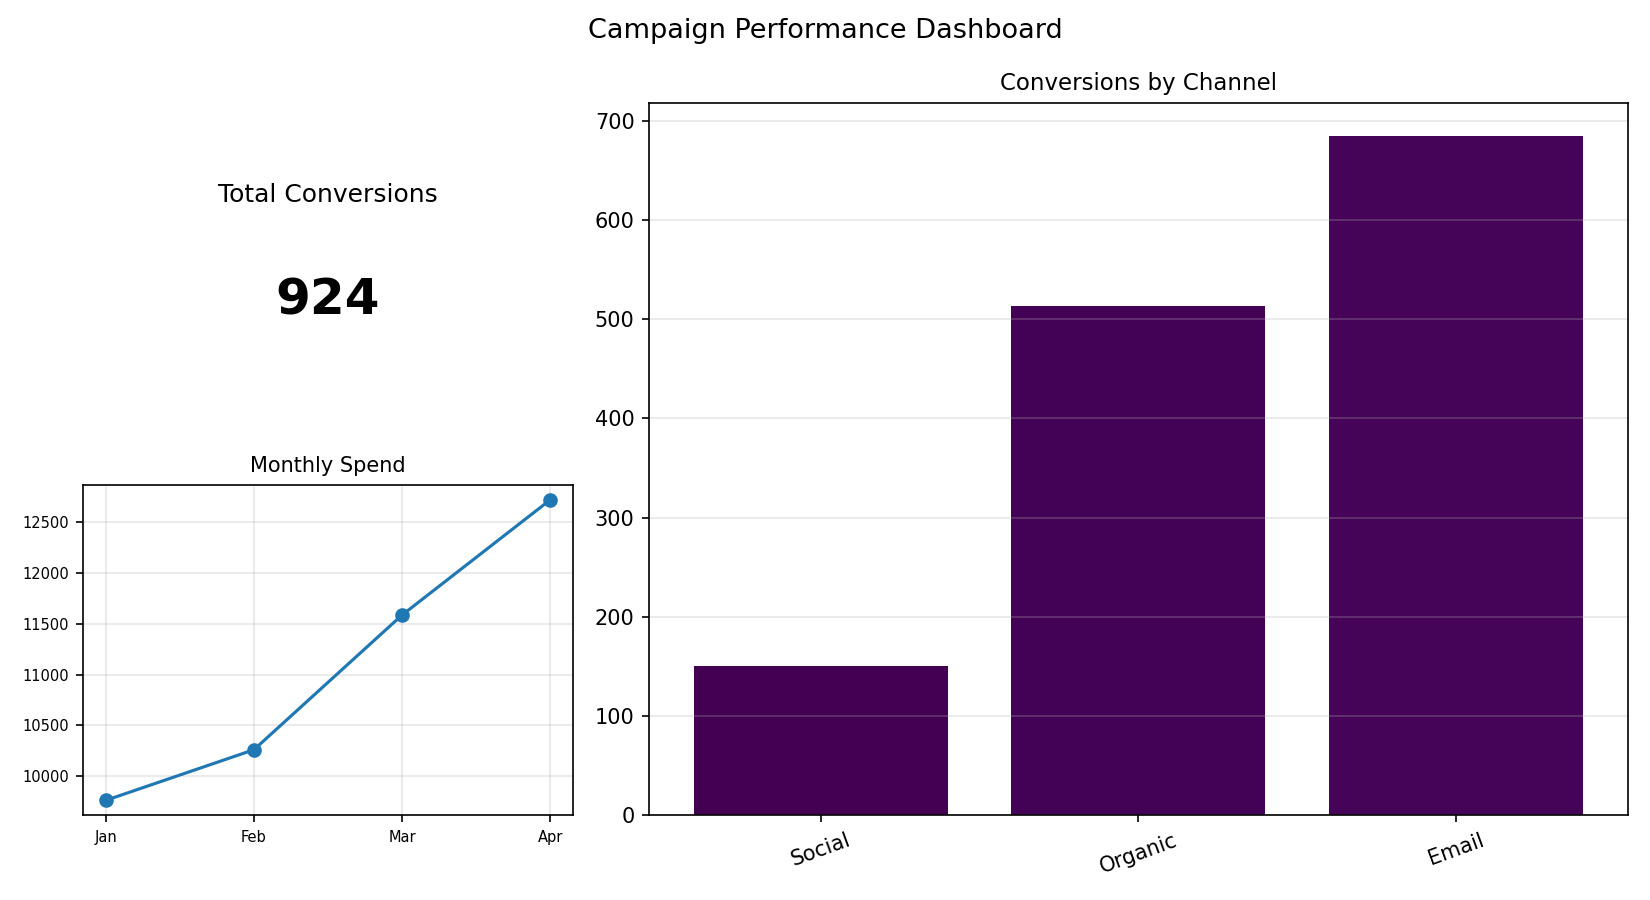

Data behind this chart, as committed beside it:
Channel, Conversions
Social, 151
Organic, 513
Email, 684
